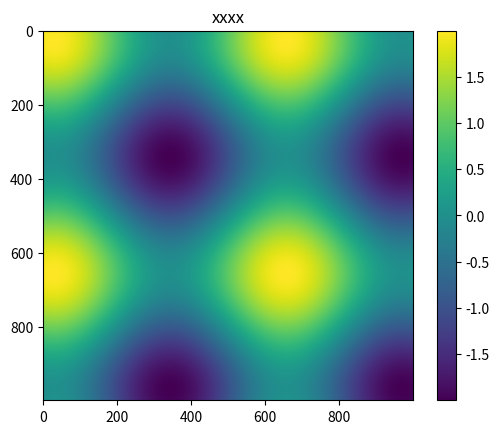

This figure's Python source:

# coding: utf-8

# In[6]:


import numpy as np
import matplotlib.pyplot as mt
get_ipython().magic('matplotlib inline')


# In[12]:


points = np.arange(-5,5,0.01)


# In[18]:


dx,dy = np.meshgrid(points,points)
z = np.sin(dx) + np.sin(dy)
mt.imshow(z)
mt.colorbar()
mt.title("xxxx")


# In[ ]:


np.savez

